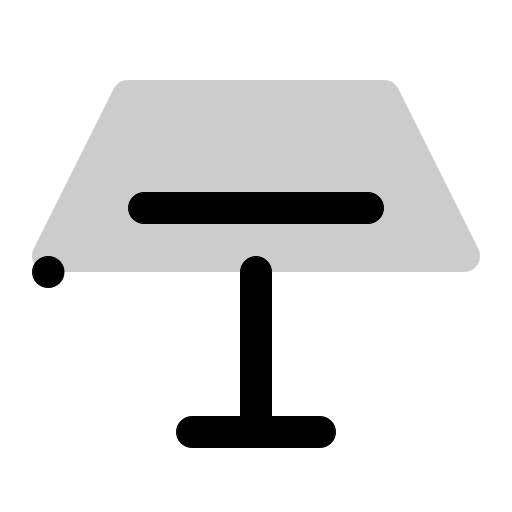
t = 0.00 s
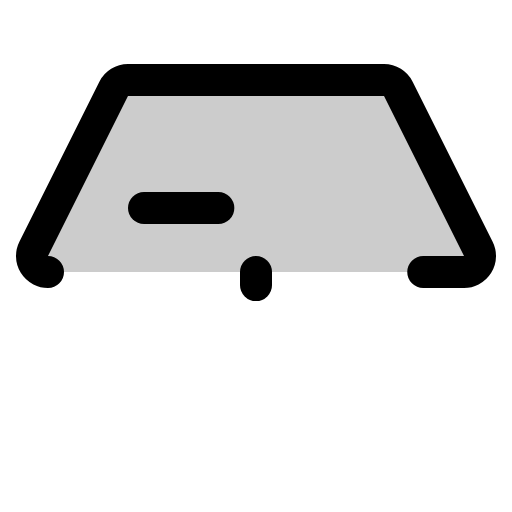
t = 0.90 s
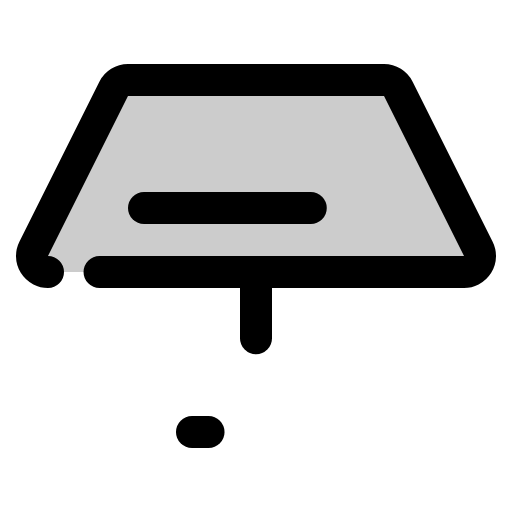
t = 1.28 s
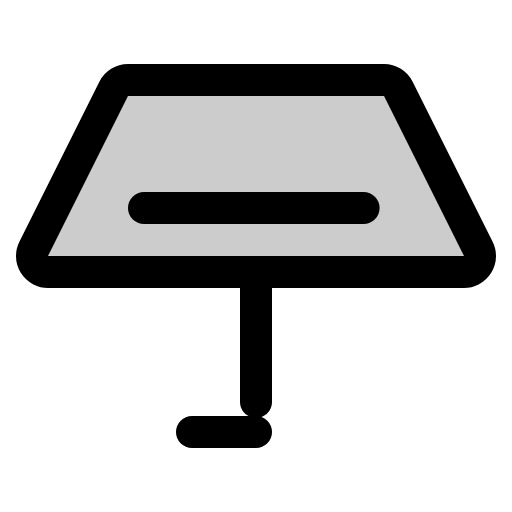
t = 1.65 s
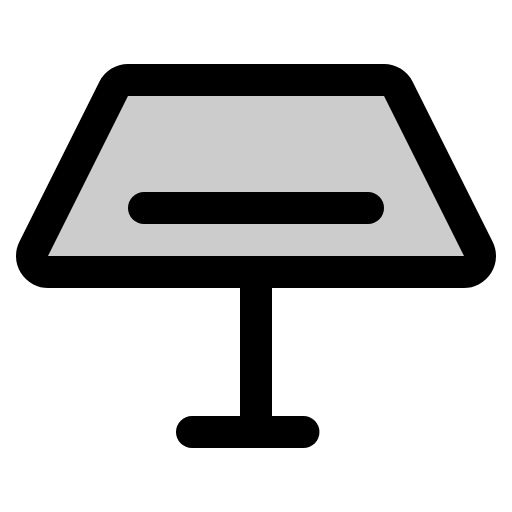
t = 2.03 s
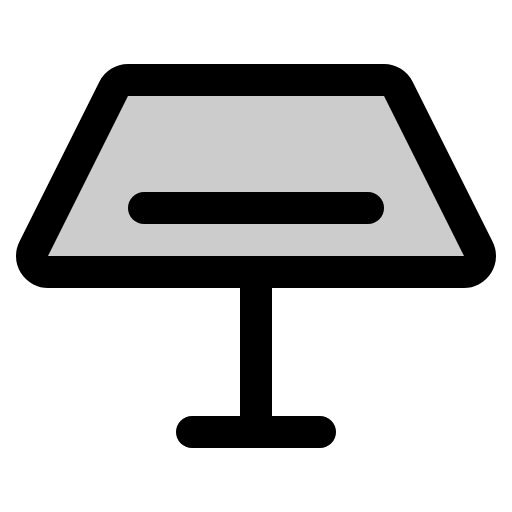
t = 2.40 s

The animated SVG that drew these frames (rendered in a browser with its animation timeline set to each time). Animation: 1 CSS @keyframes rule; one cycle of 2.40 s.

<svg xmlns="http://www.w3.org/2000/svg" viewBox="0 0 256 256">
  <style>
    .draw-line {
      stroke-dasharray: 1;
      stroke-dashoffset: 0;
    }
    svg:hover .draw-line {
      animation: phosphor-draw-in 1.5s ease-in-out forwards;
    }
    @keyframes phosphor-draw-in {
      from { stroke-dashoffset: 1; }
      to { stroke-dashoffset: 0; }
    }
  </style><rect width="256" height="256" fill="none"/><path d="M24,136a8,8,0,0,1-7.16-11.58l40-80A8,8,0,0,1,64,40H192a8,8,0,0,1,7.16,4.42l40,80A8,8,0,0,1,232,136Z" opacity="0.2"/><path d="M24,136a8,8,0,0,1-7.16-11.58l40-80A8,8,0,0,1,64,40H192a8,8,0,0,1,7.16,4.42l40,80A8,8,0,0,1,232,136Z" fill="none" stroke="currentColor" stroke-linecap="round" stroke-linejoin="round" stroke-width="16" class="draw-line" pathLength="1" style="animation-delay: 0s"/><line x1="72" y1="104" x2="184" y2="104" fill="none" stroke="currentColor" stroke-linecap="round" stroke-linejoin="round" stroke-width="16" class="draw-line" pathLength="1" style="animation-delay: 0.3s"/><line x1="128" y1="136" x2="128" y2="216" fill="none" stroke="currentColor" stroke-linecap="round" stroke-linejoin="round" stroke-width="16" class="draw-line" pathLength="1" style="animation-delay: 0.6s"/><line x1="96" y1="216" x2="160" y2="216" fill="none" stroke="currentColor" stroke-linecap="round" stroke-linejoin="round" stroke-width="16" class="draw-line" pathLength="1" style="animation-delay: 0.9s"/></svg>
